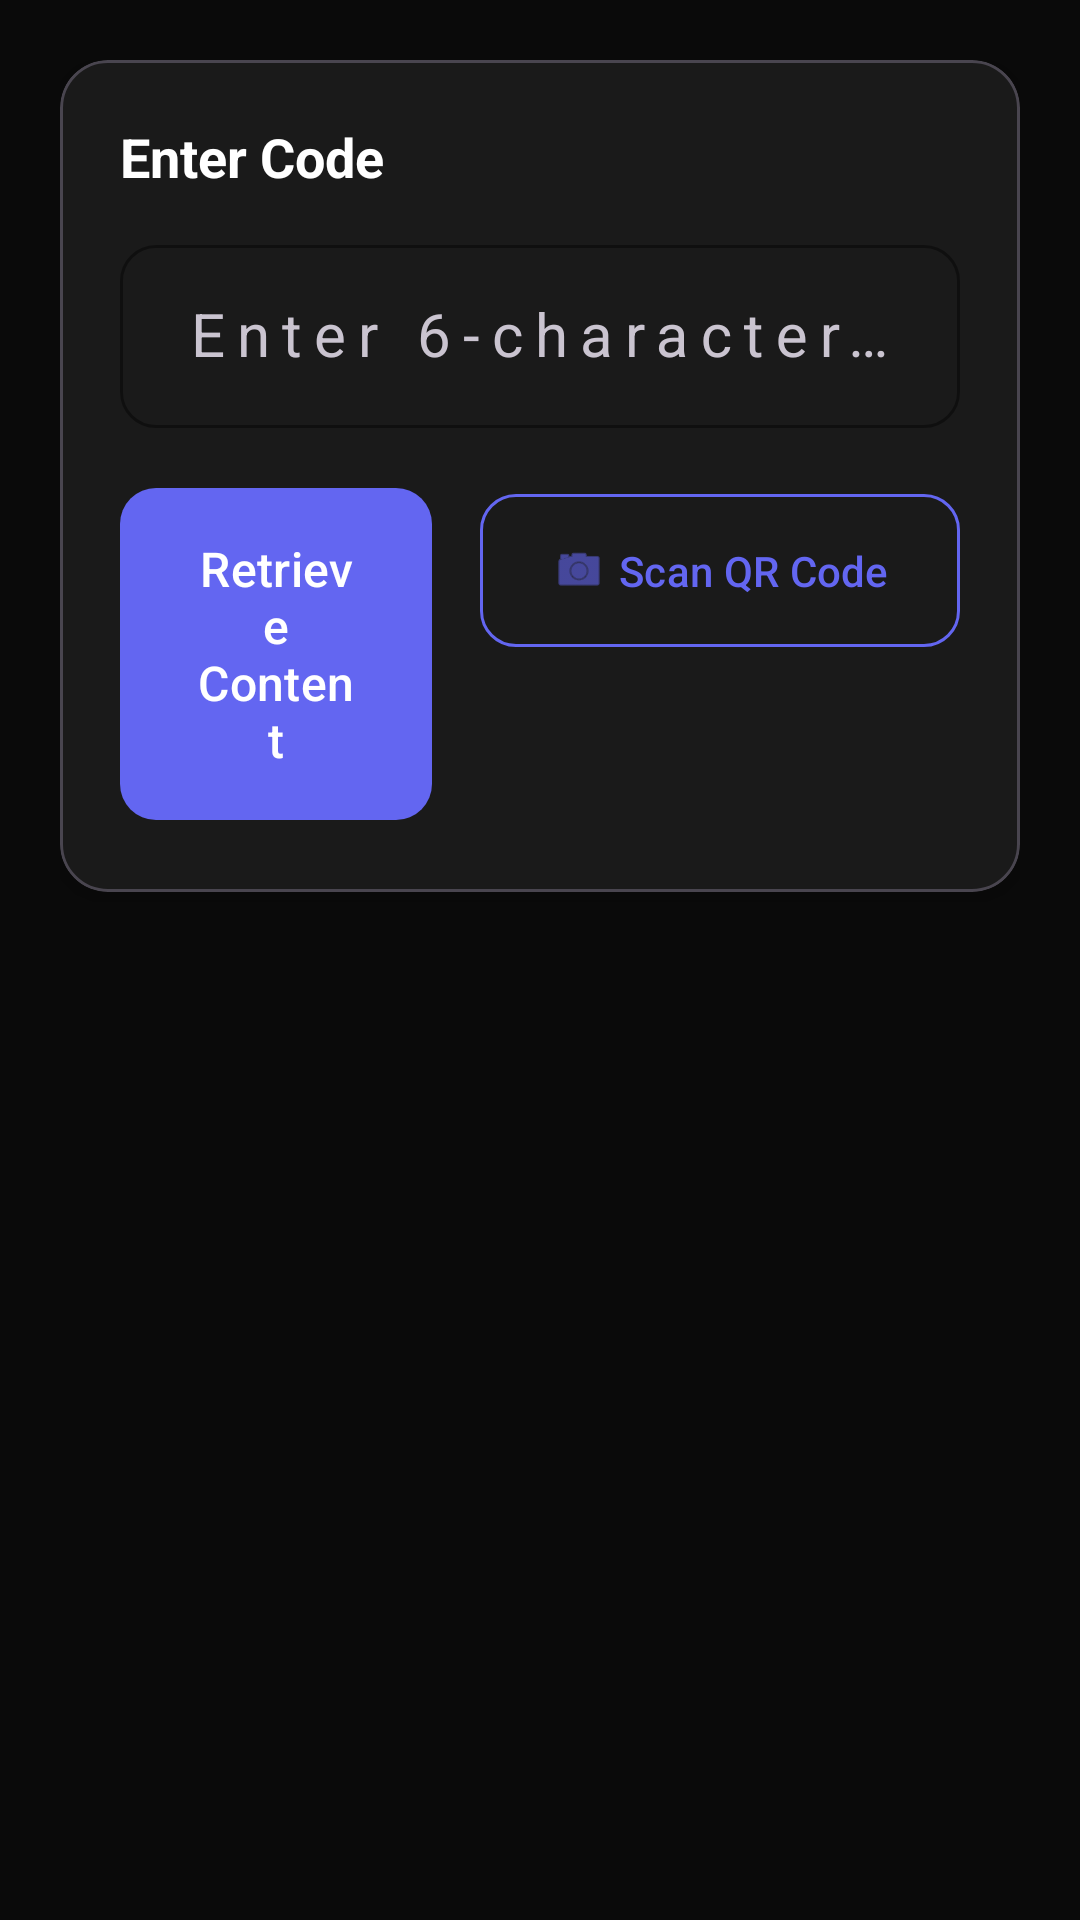

Reconstruct the res/layout file that produces this screen, plus the resources it refers to.
<!-- AndroidManifest.xml: application theme Theme.CopyCloud -->
<!-- res/layout/fragment_retrieve.xml -->
<?xml version="1.0" encoding="utf-8"?>
<ScrollView xmlns:android="http://schemas.android.com/apk/res/android"
    xmlns:app="http://schemas.android.com/apk/res-auto"
    android:layout_width="match_parent"
    android:layout_height="match_parent"
    android:background="@color/background"
    android:fillViewport="true">

    <androidx.constraintlayout.widget.ConstraintLayout
        android:layout_width="match_parent"
        android:layout_height="wrap_content"
        android:padding="20dp">

        
        <com.google.android.material.card.MaterialCardView
            android:id="@+id/inputCard"
            android:layout_width="match_parent"
            android:layout_height="wrap_content"
            style="@style/CardStyle"
            app:layout_constraintTop_toTopOf="parent">

            <LinearLayout
                android:layout_width="match_parent"
                android:layout_height="wrap_content"
                android:orientation="vertical">

                <TextView
                    android:layout_width="match_parent"
                    android:layout_height="wrap_content"
                    android:text="@string/retrieve_title"
                    android:textColor="@color/text_primary"
                    android:textSize="18sp"
                    android:textStyle="bold"
                    android:layout_marginBottom="12dp" />

                <com.google.android.material.textfield.TextInputLayout
                    android:layout_width="match_parent"
                    android:layout_height="wrap_content"
                    style="@style/EditTextStyle">

                    <com.google.android.material.textfield.TextInputEditText
                        android:id="@+id/editTextCode"
                        android:layout_width="match_parent"
                        android:layout_height="wrap_content"
                        android:hint="@string/retrieve_hint"
                        android:inputType="textCapCharacters"
                        android:maxLength="6"
                        android:textColor="@color/text_primary"
                        android:textSize="20sp"
                        android:letterSpacing="0.2"
                        android:gravity="center" />

                </com.google.android.material.textfield.TextInputLayout>

                <LinearLayout
                    android:layout_width="match_parent"
                    android:layout_height="wrap_content"
                    android:orientation="horizontal"
                    android:layout_marginTop="16dp">

                    <com.google.android.material.button.MaterialButton
                        android:id="@+id/btnRetrieve"
                        android:layout_width="0dp"
                        android:layout_height="wrap_content"
                        android:layout_weight="1"
                        android:text="@string/btn_retrieve"
                        style="@style/PrimaryButton"
                        android:layout_marginEnd="8dp" />

                    <com.google.android.material.button.MaterialButton
                        android:id="@+id/btnScanQr"
                        android:layout_width="wrap_content"
                        android:layout_height="wrap_content"
                        android:text="@string/btn_scan_qr"
                        style="@style/OutlinedButton"
                        app:icon="@android:drawable/ic_menu_camera"
                        app:iconGravity="textStart"
                        android:layout_marginStart="8dp" />

                </LinearLayout>

            </LinearLayout>

        </com.google.android.material.card.MaterialCardView>

        
        <com.google.android.material.card.MaterialCardView
            android:id="@+id/contentCard"
            android:layout_width="match_parent"
            android:layout_height="wrap_content"
            style="@style/CardStyle"
            android:layout_marginTop="20dp"
            android:visibility="gone"
            app:layout_constraintTop_toBottomOf="@id/inputCard">

            <LinearLayout
                android:layout_width="match_parent"
                android:layout_height="wrap_content"
                android:orientation="vertical">

                
                <LinearLayout
                    android:layout_width="match_parent"
                    android:layout_height="wrap_content"
                    android:orientation="horizontal"
                    android:layout_marginBottom="16dp">

                    <TextView
                        android:id="@+id/tvContentType"
                        android:layout_width="0dp"
                        android:layout_height="wrap_content"
                        android:layout_weight="1"
                        android:text="@string/content_type_text"
                        android:textColor="@color/text_primary"
                        android:textSize="18sp"
                        android:textStyle="bold" />

                    <TextView
                        android:id="@+id/tvCreatedAt"
                        android:layout_width="wrap_content"
                        android:layout_height="wrap_content"
                        android:text="Created: 2h ago"
                        android:textColor="@color/text_secondary"
                        android:textSize="12sp" />

                </LinearLayout>

                
                <LinearLayout
                    android:id="@+id/textContentLayout"
                    android:layout_width="match_parent"
                    android:layout_height="wrap_content"
                    android:orientation="vertical"
                    android:visibility="gone">

                    <TextView
                        android:id="@+id/tvTextContent"
                        android:layout_width="match_parent"
                        android:layout_height="wrap_content"
                        android:maxHeight="300dp"
                        android:background="@color/surface_light"
                        android:padding="16dp"
                        android:textColor="@color/text_primary"
                        android:textSize="14sp"
                        android:scrollbars="vertical" />

                    <com.google.android.material.button.MaterialButton
                        android:id="@+id/btnCopyText"
                        android:layout_width="match_parent"
                        android:layout_height="wrap_content"
                        android:text="@string/btn_copy_text"
                        style="@style/PrimaryButton"
                        android:layout_marginTop="16dp" />

                </LinearLayout>

                
                <LinearLayout
                    android:id="@+id/fileContentLayout"
                    android:layout_width="match_parent"
                    android:layout_height="wrap_content"
                    android:orientation="vertical"
                    android:visibility="gone">

                    
                    <ImageView
                        android:id="@+id/imagePreview"
                        android:layout_width="match_parent"
                        android:layout_height="200dp"
                        android:scaleType="centerCrop"
                        android:background="@color/surface_light"
                        android:visibility="gone" />

                    
                    <androidx.recyclerview.widget.RecyclerView
                        android:id="@+id/recyclerViewFiles"
                        android:layout_width="match_parent"
                        android:layout_height="wrap_content"
                        android:layout_marginTop="8dp" />

                    
                    <com.google.android.material.button.MaterialButton
                        android:id="@+id/btnDownloadAll"
                        android:layout_width="match_parent"
                        android:layout_height="wrap_content"
                        android:text="@string/btn_download_all"
                        style="@style/PrimaryButton"
                        android:layout_marginTop="16dp"
                        android:visibility="gone" />

                </LinearLayout>

            </LinearLayout>

        </com.google.android.material.card.MaterialCardView>

        
        <ProgressBar
            android:id="@+id/progressBar"
            android:layout_width="wrap_content"
            android:layout_height="wrap_content"
            android:visibility="gone"
            app:layout_constraintTop_toTopOf="parent"
            app:layout_constraintBottom_toBottomOf="parent"
            app:layout_constraintStart_toStartOf="parent"
            app:layout_constraintEnd_toEndOf="parent" />

    </androidx.constraintlayout.widget.ConstraintLayout>

</ScrollView>
<!-- resources referenced by this layout -->
<resources>
  <color name="background">#0A0A0A</color>
  <color name="surface_light">#252525</color>
  <color name="text_primary">#FFFFFF</color>
  <color name="text_secondary">#C0C0C0</color>
  <string name="btn_copy_text">Copy Text</string>
  <string name="btn_download_all">Download All as ZIP</string>
  <string name="btn_retrieve">Retrieve Content</string>
  <string name="btn_scan_qr">Scan QR Code</string>
  <string name="content_type_text">Text Content</string>
  <string name="retrieve_hint">Enter 6-character code</string>
  <string name="retrieve_title">Enter Code</string>
  <style name="CardStyle">
          <item name="cardBackgroundColor">@color/surface</item>
          <item name="cardCornerRadius">16dp</item>
          <item name="cardElevation">4dp</item>
          <item name="contentPadding">20dp</item>
      </style>
  <style name="EditTextStyle" parent="Widget.Material3.TextInputLayout.OutlinedBox">
          <item name="boxStrokeColor">@color/primary</item>
          <item name="hintTextColor">@color/text_hint</item>
          <item name="android:textColor">@color/text_primary</item>
          <item name="boxCornerRadiusTopStart">12dp</item>
          <item name="boxCornerRadiusTopEnd">12dp</item>
          <item name="boxCornerRadiusBottomStart">12dp</item>
          <item name="boxCornerRadiusBottomEnd">12dp</item>
      </style>
  <style name="OutlinedButton" parent="Widget.Material3.Button.OutlinedButton">
          <item name="android:textColor">@color/primary</item>
          <item name="strokeColor">@color/primary</item>
          <item name="cornerRadius">12dp</item>
          <item name="android:textAllCaps">false</item>
          <item name="android:paddingVertical">16dp</item>
      </style>
  <style name="PrimaryButton" parent="Widget.Material3.Button">
          <item name="android:textColor">@color/white</item>
          <item name="backgroundTint">@color/primary</item>
          <item name="cornerRadius">12dp</item>
          <item name="android:textAllCaps">false</item>
          <item name="android:paddingVertical">16dp</item>
          <item name="android:textSize">16sp</item>
          <item name="fontFamily">sans-serif-medium</item>
      </style>
  <style name="Theme.CopyCloud" parent="Base.Theme.CopyCloud" />
  <color name="surface">#1A1A1A</color>
  <color name="primary">#6366F1</color>
  <color name="text_hint">#808080</color>
  <color name="white">#FFFFFF</color>
  <style name="Base.Theme.CopyCloud" parent="Theme.Material3.Dark.NoActionBar">
          <item name="colorPrimary">@color/primary</item>
          <item name="colorPrimaryDark">@color/primary_dark</item>
          <item name="colorAccent">@color/accent</item>
          <item name="android:windowBackground">@color/background</item>
          <item name="android:statusBarColor">@color/background</item>
          <item name="android:navigationBarColor">@color/background</item>
          <item name="android:textColorPrimary">@color/text_primary</item>
          <item name="android:textColorSecondary">@color/text_secondary</item>
      </style>
  <color name="primary_dark">#4F46E5</color>
  <color name="accent">#A855F7</color>
</resources>
